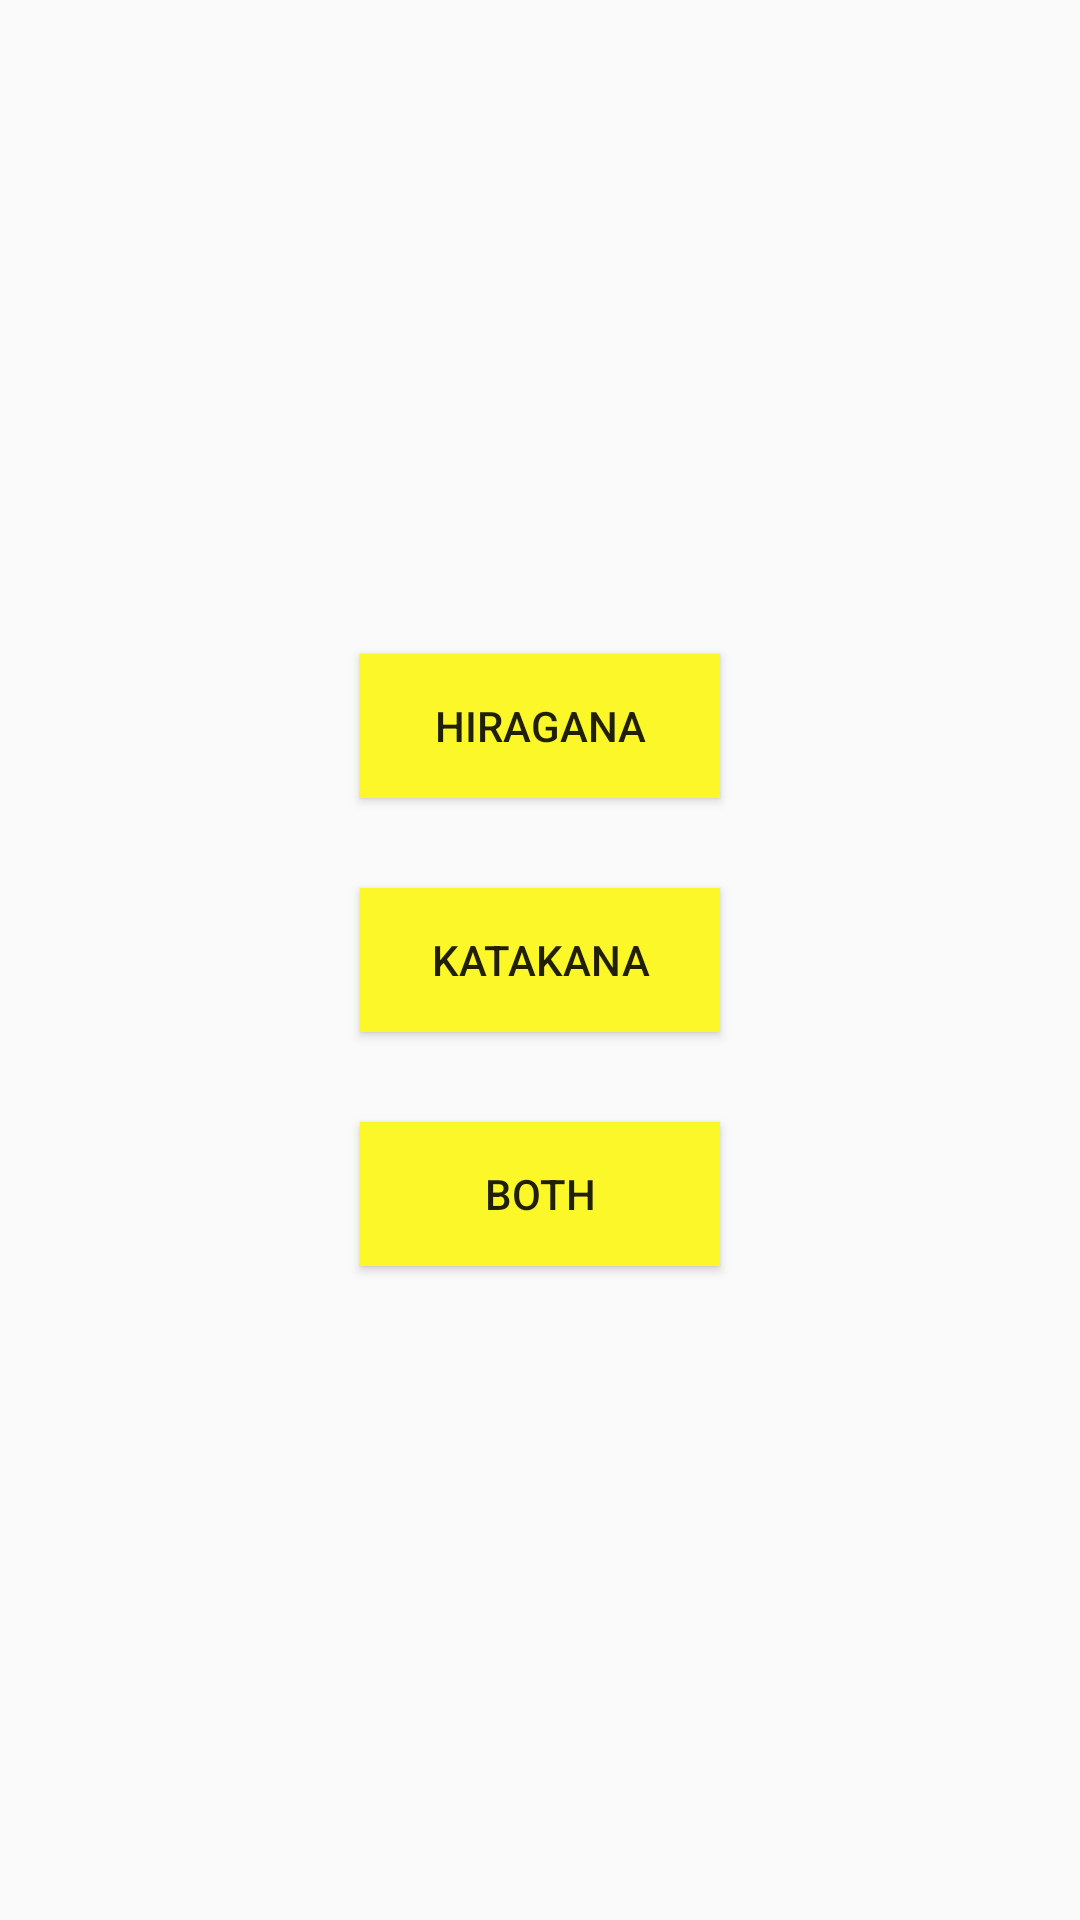

Produce the Android XML layout that renders to this screen, including the resource entries it uses.
<!-- AndroidManifest.xml: application theme AppTheme -->
<!-- res/layout/activity_main.xml -->
<?xml version="1.0" encoding="utf-8"?>
<LinearLayout xmlns:android="http://schemas.android.com/apk/res/android"
    xmlns:tools="http://schemas.android.com/tools"
    android:orientation="vertical"
    android:layout_width="match_parent"
    android:layout_height="match_parent"
    android:gravity="center"
    tools:context="com.example.kyle.japanesemnemonicsflashcards.MainActivity">

    <Button
        android:id="@+id/hiraganaBtn"
        style="@style/AlphabetChoiceBtn"
        android:text="@string/hiragana" />

    <Button
        android:id="@+id/katakanaBtn"
        style="@style/AlphabetChoiceBtn"
        android:text="@string/katakana" />

    <Button
        android:id="@+id/bothBtn"
        style="@style/AlphabetChoiceBtn"
        android:text="@string/both" />
</LinearLayout>
<!-- resources referenced by this layout -->
<resources>
  <string name="both">Both</string>
  <string name="hiragana">Hiragana</string>
  <string name="katakana">Katakana</string>
  <style name="AlphabetChoiceBtn" parent="Widget.AppCompat.Button">
          <item name="android:layout_width">120dp</item>
          <item name="android:layout_height">wrap_content</item>
          <item name="android:background">@color/colorPrimary</item>
          <item name="android:layout_marginTop">15dp</item>
          <item name="android:layout_marginBottom">15dp</item>
      </style>
  <style name="AppTheme" parent="Theme.AppCompat.Light">
          
          <item name="colorPrimary">@color/colorPrimary</item>
          <item name="colorPrimaryDark">@color/colorPrimaryDark</item>
          <item name="colorAccent">@color/colorAccent</item>
      </style>
  <color name="colorPrimary">#FCF729</color>
  <color name="colorPrimaryDark">#C5C400</color>
  <color name="colorAccent">#4B00AF</color>
</resources>
